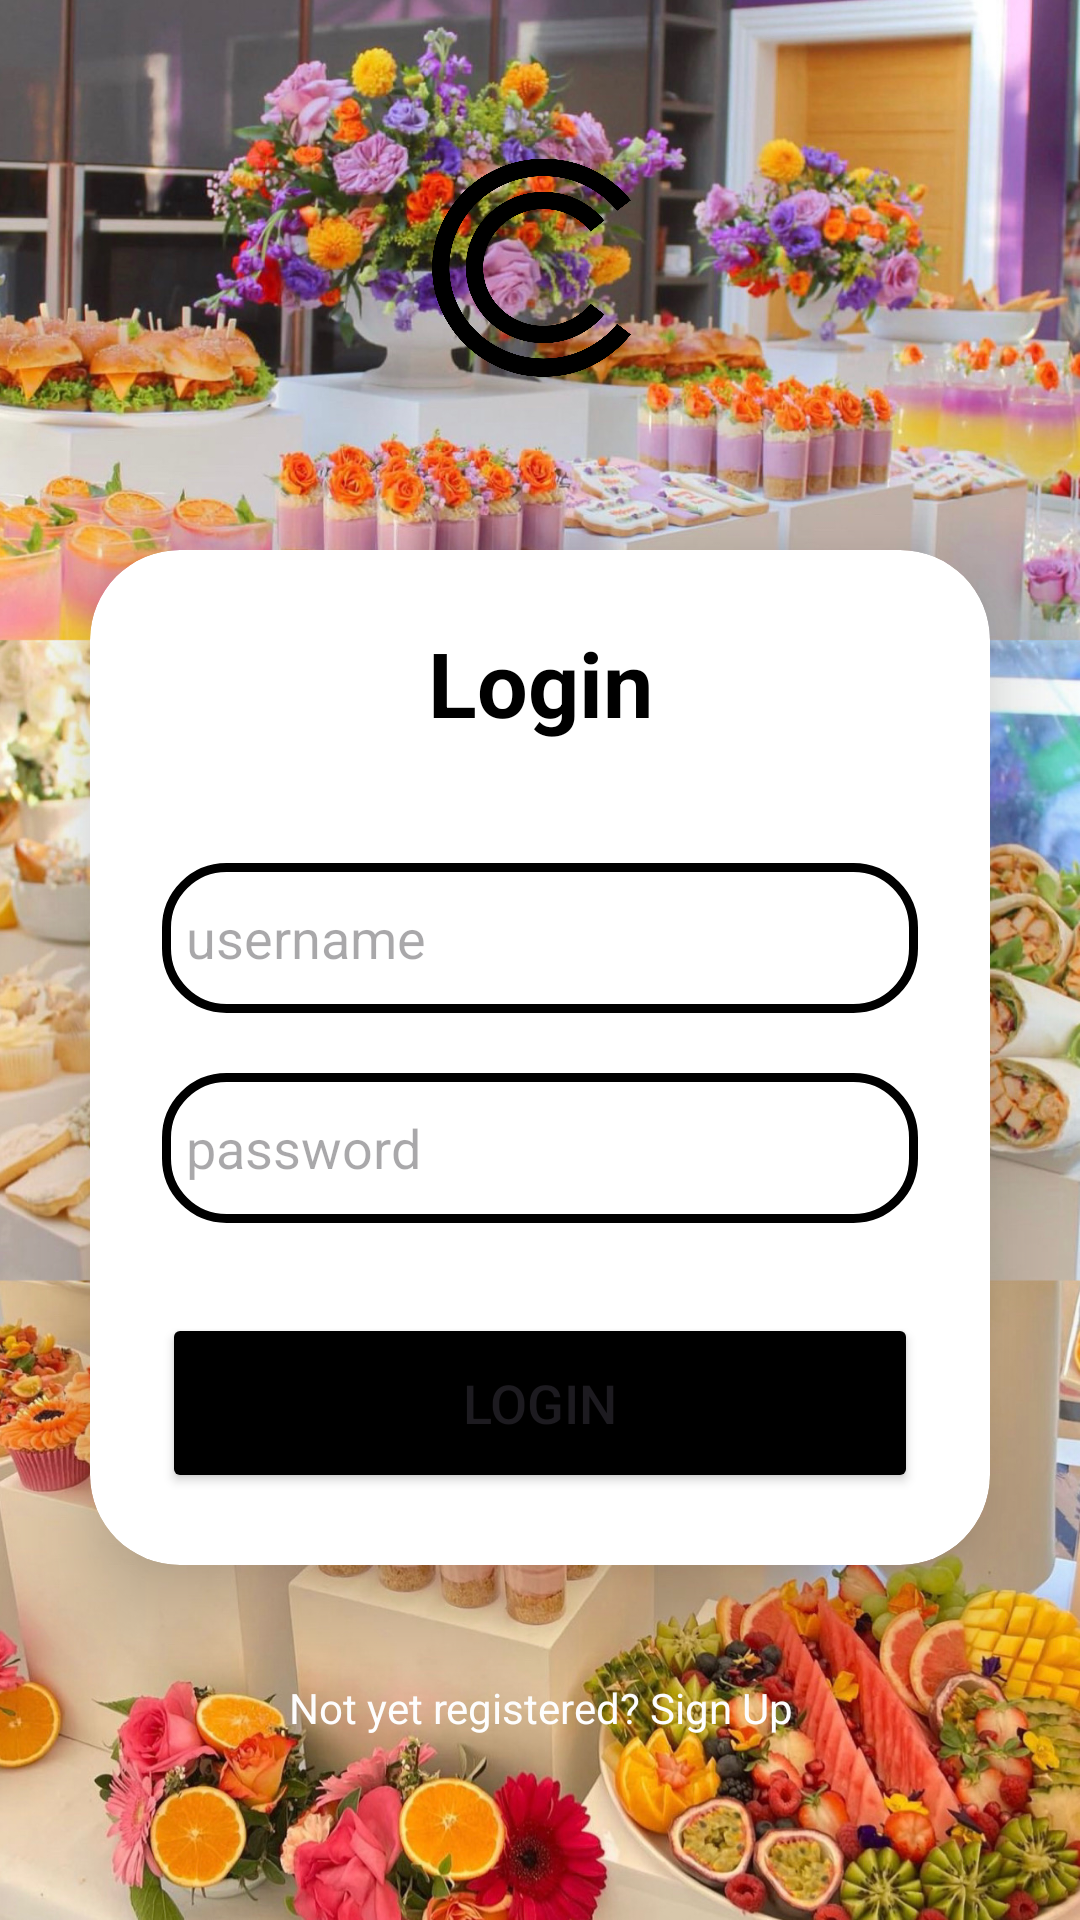

Produce the Android XML layout that renders to this screen, including the resource entries it uses.
<!-- AndroidManifest.xml: activity theme Theme.CAKESTORE -->
<!-- res/layout/activity_main.xml -->
<LinearLayout
    xmlns:android="http://schemas.android.com/apk/res/android"
    xmlns:app="http://schemas.android.com/apk/res-auto"
    xmlns:tools="http://schemas.android.com/tools"

    android:layout_width="match_parent"
    android:layout_height="match_parent"
    android:orientation="vertical"
    android:gravity="center"
    android:background="@drawable/coverimage1"
    tools:context=".MainActivity"  >


    
    <ImageView
        android:layout_width="120dp"
        android:layout_height="120dp"
        android:src="@drawable/logo"
        android:layout_marginBottom="0dp" />


    <androidx.cardview.widget.CardView
        android:layout_width="match_parent"
        android:layout_height="wrap_content"
        android:layout_margin="30dp"
        android:background="@drawable/custom_edittext"
        app:cardCornerRadius="30dp"
        app:cardElevation="20dp">

        <LinearLayout
            android:layout_width="match_parent"
            android:layout_height="wrap_content"
            android:layout_gravity="center_horizontal"
            android:orientation="vertical"
            android:padding="24dp">

            <TextView
                android:id="@+id/LoginText"
                android:layout_width="match_parent"
                android:layout_height="wrap_content"
                android:text="@string/login_text"
                android:textAlignment="center"
                android:textColor="@color/black"
                android:textSize="30sp"
                android:textStyle="bold" />


            <EditText
                android:id="@+id/username"
                android:layout_width="match_parent"
                android:layout_height="50dp"
                android:layout_marginTop="40dp"
                android:background="@drawable/custom_edittext"
                android:drawableStart="@drawable/baseline_person_24"
                android:drawablePadding="8dp"

                android:hint="@string/username_text"
                android:inputType="text"
                android:padding="8dp"
                android:textColor="@color/black"
                android:textColorHighlight="@color/cardview_dark_background" />

            <EditText
                android:id="@+id/password"
                android:layout_width="match_parent"
                android:layout_height="50dp"
                android:layout_marginTop="20dp"
                android:background="@drawable/custom_edittext"
                android:drawableStart="@drawable/baseline_lock_24"

                android:drawablePadding="8dp"
                android:hint="@string/password_hint"
                android:inputType="textPassword"
                android:padding="8dp"
                android:textColor="@color/black"
                android:textColorHighlight="@color/cardview_dark_background" />

            <Button
                android:id="@+id/loginButton"
                android:layout_width="match_parent"
                android:layout_height="60dp"
                android:layout_marginTop="30dp"
                android:backgroundTint="@color/black"
                android:onClick="onLoginButtonClick"
                android:text="@string/login_text"
                android:textSize="18sp"
                app:cornerRadius="20dp" />


        </LinearLayout>

    </androidx.cardview.widget.CardView>

    <TextView

        android:layout_width="wrap_content"
        android:layout_height="wrap_content"
        android:padding="8dp"
        android:text="Not yet registered? Sign Up"
        android:textSize="14sp"
        android:textAlignment="center"
        android:id="@+id/SignupText"
        android:textColor="@color/white"
        android:layout_marginBottom="20dp"
    />




</LinearLayout>
<!-- resources referenced by this layout -->
<resources>
  <color name="black">#000000</color>
  <color name="white">#FFFFFFFF</color>
  <!-- drawable coverimage1: png bitmap (drawable, 881246 bytes) -->
  <!-- drawable custom_edittext (drawable) -->
  <?xml version="1.0" encoding="utf-8"?>
  <shape xmlns:android="http://schemas.android.com/apk/res/android"
   android:shape="rectangle">
  
      <solid android:color="@android:color/white" />
  
      <stroke
          android:width="3dp"
          android:color="@color/black" />
  
      <corners
          android:radius="20dp" />
  
  
  </shape>
  <!-- drawable logo: png bitmap (drawable, 31132 bytes) -->
  <string name="login_text">Login</string>
  <string name="password_hint">password</string>
  <string name="username_text">username</string>
  <style name="Theme.CAKESTORE" parent="Base.Theme.CAKESTORE" />
  <style name="Base.Theme.CAKESTORE" parent="Theme.Material3.DayNight.NoActionBar">
          
          
      </style>
</resources>
